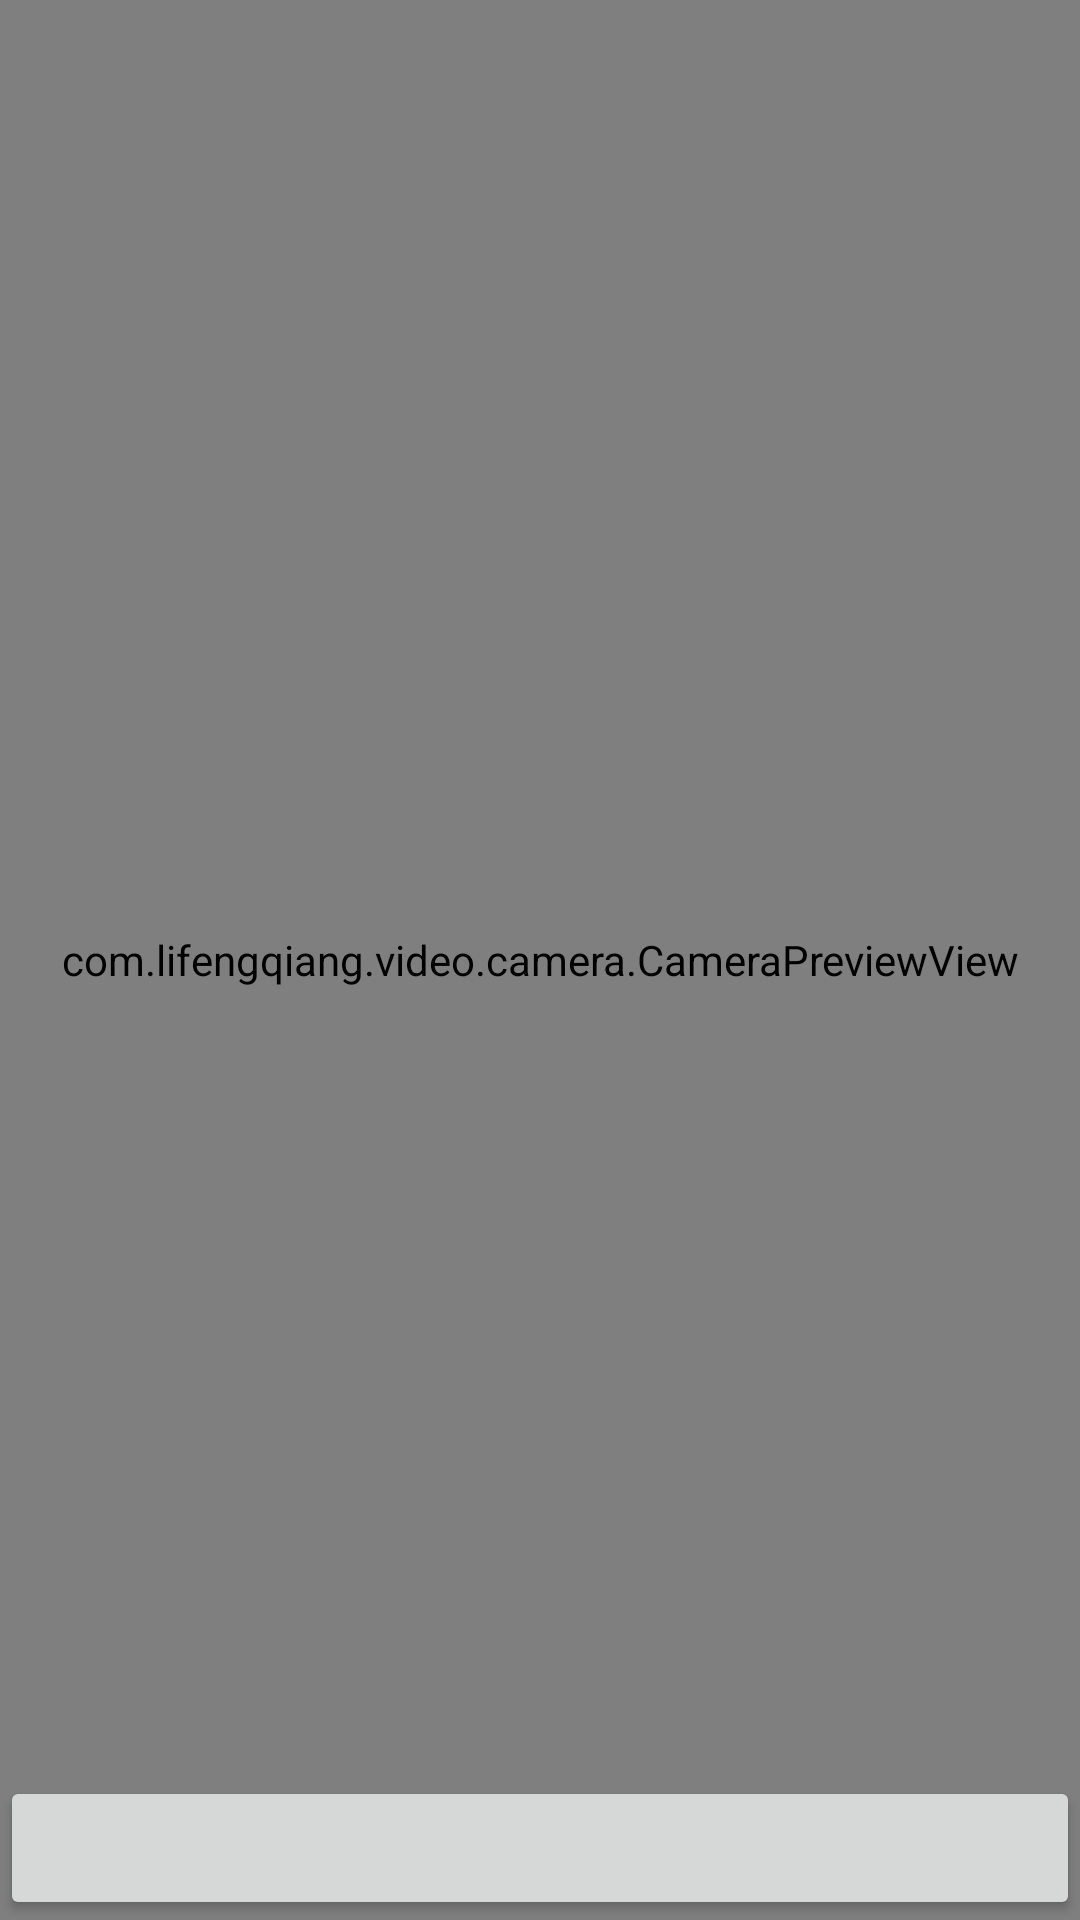

This screen was rendered from an Android layout file. Write that file and the resources it references.
<!-- AndroidManifest.xml: application theme Theme.VideoShare -->
<!-- res/layout/activity_record_test.xml -->
<?xml version="1.0" encoding="utf-8"?>
<FrameLayout xmlns:android="http://schemas.android.com/apk/res/android"
    android:layout_width="match_parent"
    android:layout_height="match_parent">

    <com.lifengqiang.video.camera.CameraPreviewView
        android:layout_width="match_parent"
        android:layout_height="match_parent"
        android:id="@+id/preview"/>

    <Button
        android:id="@+id/start"
        android:layout_width="match_parent"
        android:layout_height="wrap_content"
        android:layout_gravity="bottom" />

</FrameLayout>
<!-- resources referenced by this layout -->
<resources>
  <style name="Theme.VideoShare" parent="Theme.MaterialComponents.DayNight.DarkActionBar">
          
  
          <item name="colorPrimary">@color/teal_200</item>
  
          <item name="colorPrimaryVariant">@color/teal_700</item>
          <item name="colorOnPrimary">@color/white</item>
          
          <item name="colorSecondary">@color/teal_200</item>
          <item name="colorSecondaryVariant">@color/teal_700</item>
          <item name="colorOnSecondary">@color/black</item>
          
          <item name="android:statusBarColor" tools:targetApi="l">?attr/colorPrimaryVariant</item>
          
      </style>
  <color name="teal_200">#FF03DAC5</color>
  <color name="teal_700">#FF018786</color>
  <color name="white">#FFFFFFFF</color>
  <color name="black">#FF000000</color>
</resources>
